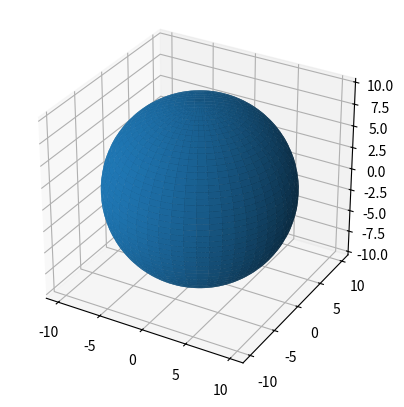

The matplotlib source for this figure:
import matplotlib.pyplot as plt
import numpy as np
import matplotlib.animation as animation


fig = plt.figure()
ax = fig.add_subplot(projection='3d')

# 用参数方程画图
u = np.linspace(0, 2 * np.pi, 100)
v = np.linspace(0, np.pi, 100)
x = 10 * np.outer(np.cos(u), np.sin(v))
y = 10 * np.outer(np.sin(u), np.sin(v))
z = 10 * np.outer(np.ones(np.size(u)), np.cos(v))

# Plot the surface
ax.plot_surface(x, y, z)

# Set an equal aspect ratio
ax.set_aspect('equal')
print(np.ones(np.size(u)))
plt.show()